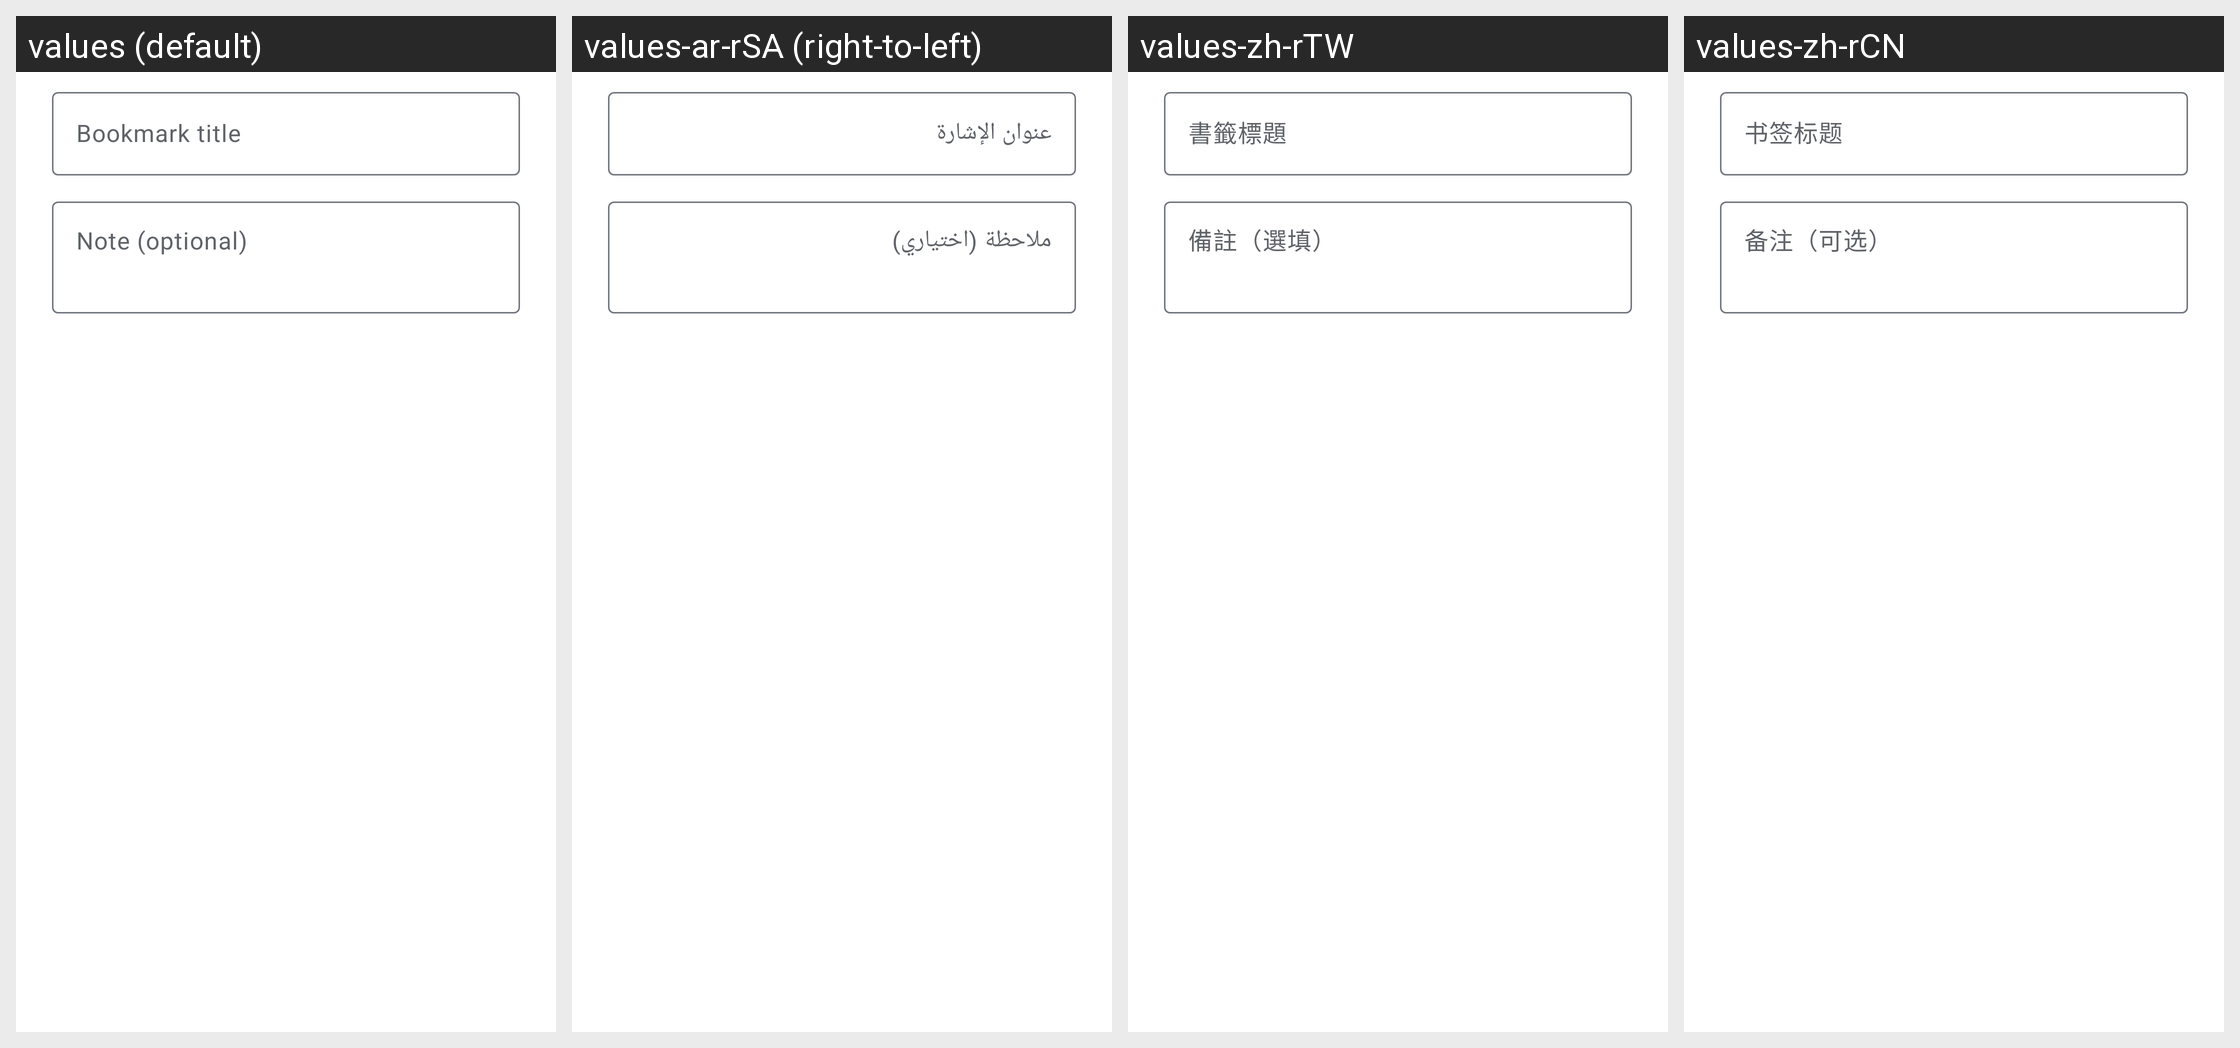

The same Android screen rendered under several of its app's locales, left to right. List the strings drawn on it with the default value and each locale's translation.
Android screen res/layout/dialog_reader_bookmark.xml rendered under 4 locales, left to right: values (default), values-ar-rSA (right-to-left), values-zh-rTW, values-zh-rCN. Device: Nexus 5 (rendered at 1080×1920; each locale shown at half size, 540×960, under a caption strip naming it); theme AppTheme.Material3.
Other locales in the repository, not shown: values-de-rDE, values-es-rES, values-fr-rFR, values-it-rIT, values-ja-rJP, values-pt-rBR, values-ru-rRU, values-tr-rTR, values-uk-rUA.
Strings drawn on this screen, with the default value and each locale's value (text and hints the layout hard-codes, and strings that could not be matched under every locale, appear in the picture but are not listed):

reader_bookmark_title_hint
  values: Bookmark title
  values-ar-rSA: عنوان الإشارة
  values-zh-rTW: 書籤標題
  values-zh-rCN: 书签标题

reader_bookmark_note_hint
  values: Note (optional)
  values-ar-rSA: ملاحظة (اختياري)
  values-zh-rTW: 備註（選填）
  values-zh-rCN: 备注（可选）
